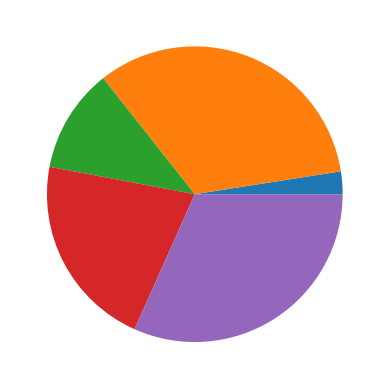

The script that saved this image:
'''
--------《Python从菜鸟到高手》源代码------------

欧瑞科技版权所有
[redacted]
[redacted]
或关注“极客起源”订阅号或“欧瑞科技”服务号或扫码关注订阅号和服务号，二维码在源代码根目录
如果QQ群已满，请访问https://geekori.com，在右侧查看最新的QQ群，同时可以扫码关注公众号

“欧瑞学院”是欧瑞科技旗下在线IT教育学院，包含大量IT前沿视频课程，
请访问http://geekori.com/edu或关注前面提到的订阅号和服务号，进入移动版的欧瑞学院

“极客题库”是欧瑞科技旗下在线题库，请扫描源代码根目录中的小程序码安装“极客题库”小程序

关于更多信息，请访问下面的页面
https://geekori.com/help/videocourse/readme.html



'''
# 绘制饼状图

import matplotlib.pyplot as plt

# pie
data = [5,67,23,43,64]
plt.pie(data)
plt.show()